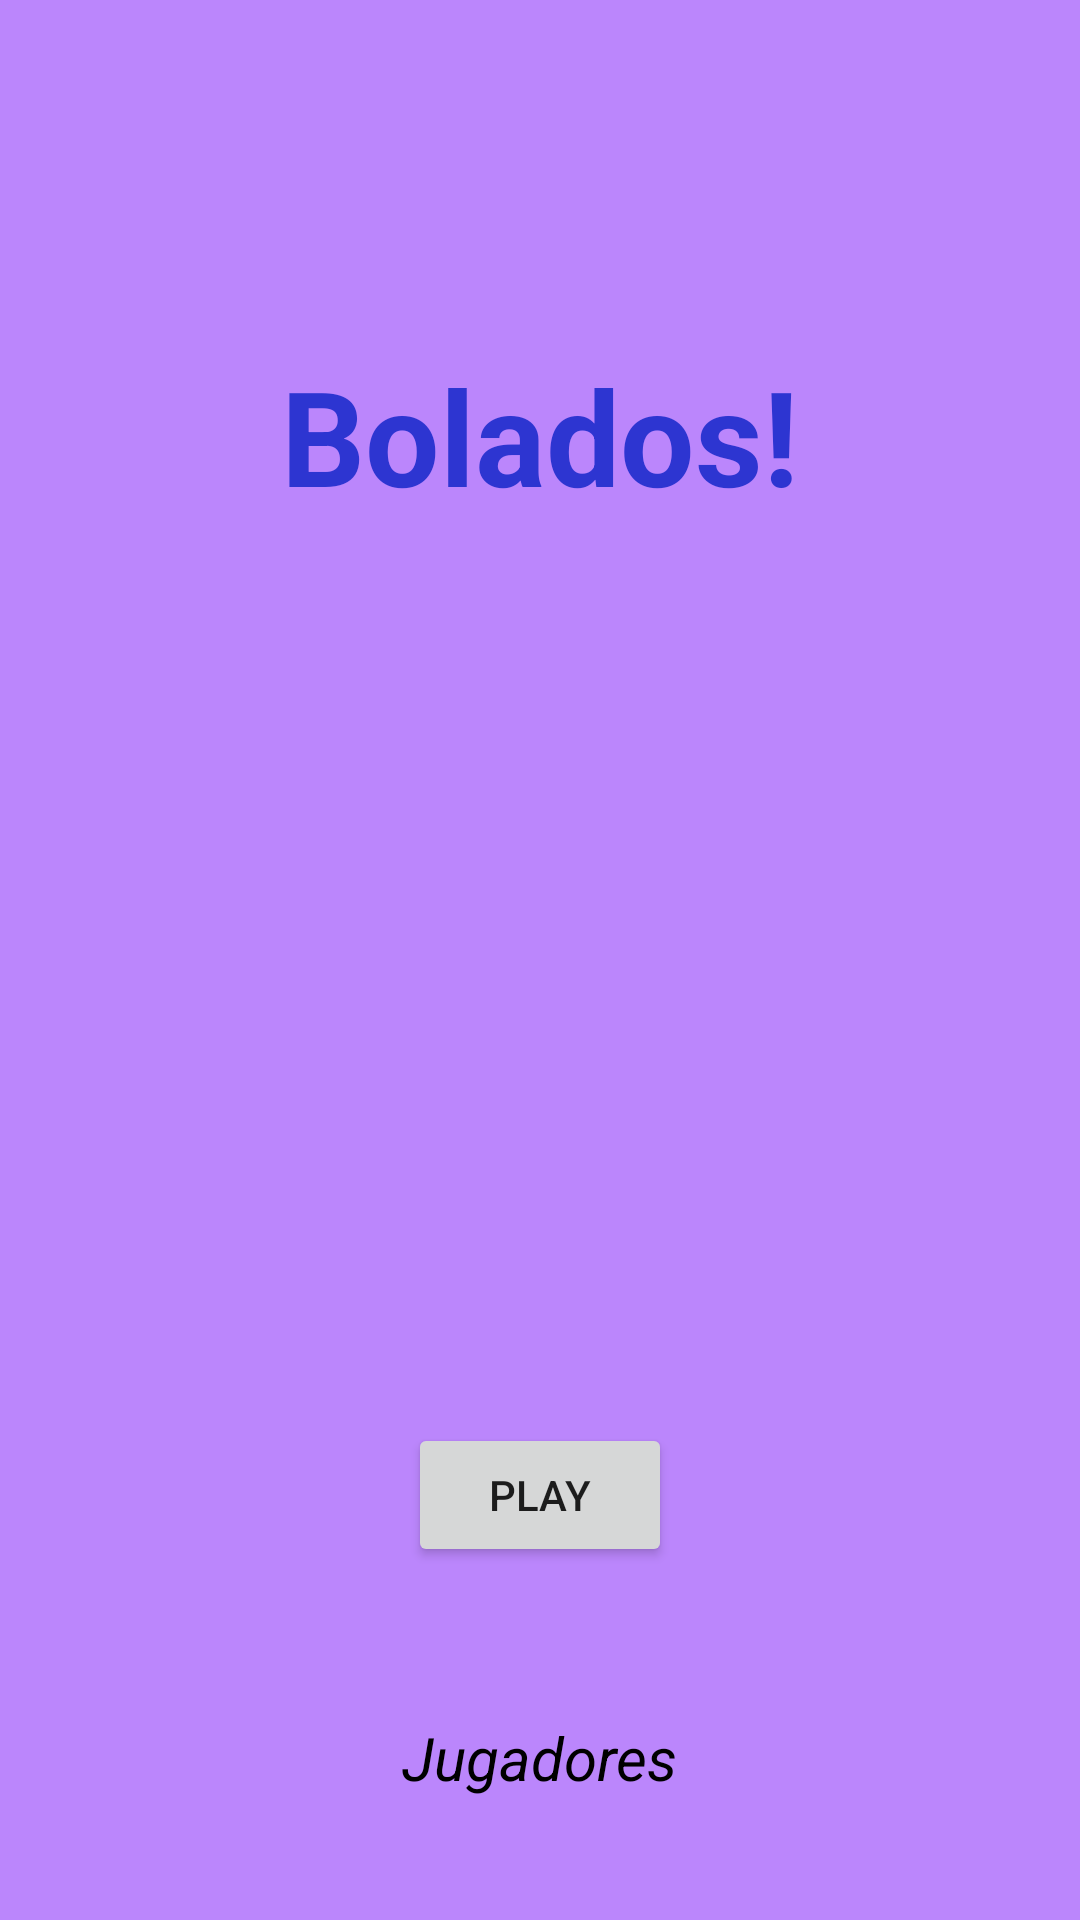

Reconstruct the res/layout file that produces this screen, plus the resources it refers to.
<!-- AndroidManifest.xml: application theme Theme.Navigation_Component -->
<!-- res/layout/activity_main.xml -->
<?xml version="1.0" encoding="utf-8"?>
<androidx.constraintlayout.widget.ConstraintLayout xmlns:android="http://schemas.android.com/apk/res/android"
    xmlns:app="http://schemas.android.com/apk/res-auto"
    xmlns:tools="http://schemas.android.com/tools"
    android:layout_width="match_parent"
    android:layout_height="match_parent"
    android:background="@color/purple_200"
    tools:context=".MainActivity">

    <TextView
        android:id="@+id/textView"
        android:layout_width="wrap_content"
        android:layout_height="wrap_content"
        android:layout_marginBottom="350dp"
        android:text="Bolados!"
        android:textColor="#2D35D1"
        android:textSize="44sp"
        android:textStyle="bold"
        app:layout_constraintBottom_toBottomOf="parent"
        app:layout_constraintLeft_toLeftOf="parent"
        app:layout_constraintRight_toRightOf="parent"
        app:layout_constraintTop_toTopOf="parent" />


    <ImageView
        android:layout_width="wrap_content"
        android:layout_height="wrap_content"
        android:src="@drawable/dados"
        app:layout_constraintEnd_toEndOf="parent"
        app:layout_constraintHorizontal_bias="0.0"
        app:layout_constraintStart_toStartOf="parent"
        tools:ignore="MissingConstraints"
        tools:layout_editor_absoluteY="0dp" />

    <Button
        android:id="@+id/button"
        android:layout_width="wrap_content"
        android:layout_height="wrap_content"
        android:layout_marginTop="300dp"
        android:text="PLAY"
        app:layout_constraintEnd_toEndOf="parent"
        app:layout_constraintStart_toStartOf="parent"
        app:layout_constraintTop_toBottomOf="@+id/textView" />


    <TextView
        android:layout_width="wrap_content"
        android:layout_height="wrap_content"
        android:text="Jugadores"
        android:textStyle="italic"
        android:textSize="20sp"
        android:textColor="@color/black"
        android:layout_marginTop="50dp"
        app:layout_constraintEnd_toEndOf="parent"
        app:layout_constraintStart_toStartOf="parent"
        app:layout_constraintTop_toBottomOf="@+id/button" />

</androidx.constraintlayout.widget.ConstraintLayout>
<!-- resources referenced by this layout -->
<resources>
  <color name="black">#FF000000</color>
  <color name="purple_200">#FFBB86FC</color>
  <style name="Theme.Navigation_Component" parent="Theme.MaterialComponents.DayNight.DarkActionBar">
          
          <item name="colorPrimary">@color/purple_500</item>
          <item name="colorPrimaryVariant">@color/purple_700</item>
          <item name="colorOnPrimary">@color/white</item>
          
          <item name="colorSecondary">@color/teal_200</item>
          <item name="colorSecondaryVariant">@color/teal_700</item>
          <item name="colorOnSecondary">@color/black</item>
          
          <item name="android:statusBarColor" tools:targetApi="l">?attr/colorPrimaryVariant</item>
          
      </style>
  <color name="purple_500">#FF6200EE</color>
  <color name="purple_700">#FF3700B3</color>
  <color name="white">#FFFFFFFF</color>
  <color name="teal_200">#FF03DAC5</color>
  <color name="teal_700">#FF018786</color>
</resources>
